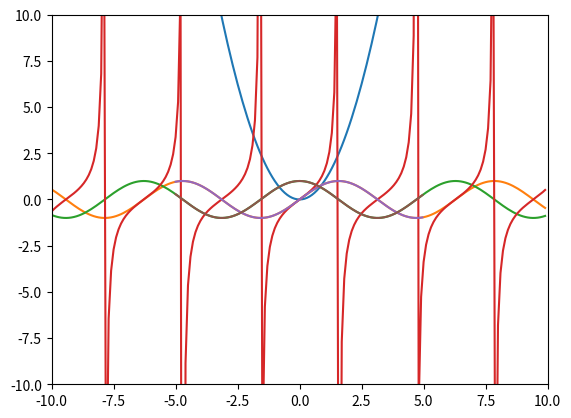

The matplotlib source for this figure:
import numpy as np
import matplotlib.pyplot as plt
x = np.arange(-10.0, 10.0, 0.1)
y = x * x
plt.plot(x,y)
plt.xlim([-10,10])
plt.ylim([-10,10])
y = np.sin(x)
plt.plot(x,y)
y = np.cos(x)
plt.plot(x,y)
y = np.tan(x)
plt.plot(x,y)
plt.show()

x = np.arange(-5.0, 5.0, 0.05)
y = np.sin(x)
plt.plot(x,y)
plt.show()
#sigmoid 函数
x = np.arange(-5.0, 5.0, 0.05)
y = np.cos(x)
plt.plot(x,y)
plt.show()

